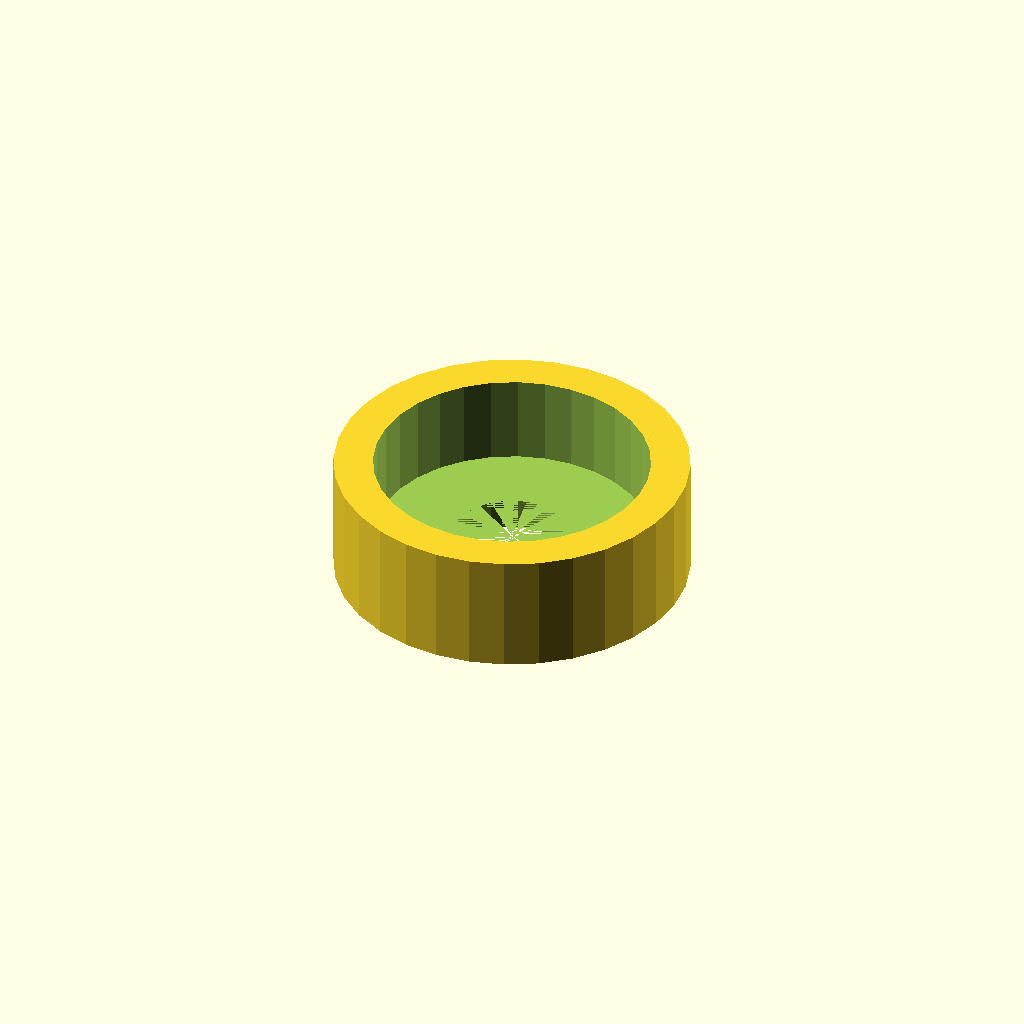
Cell 1 — every parameter at its default value.
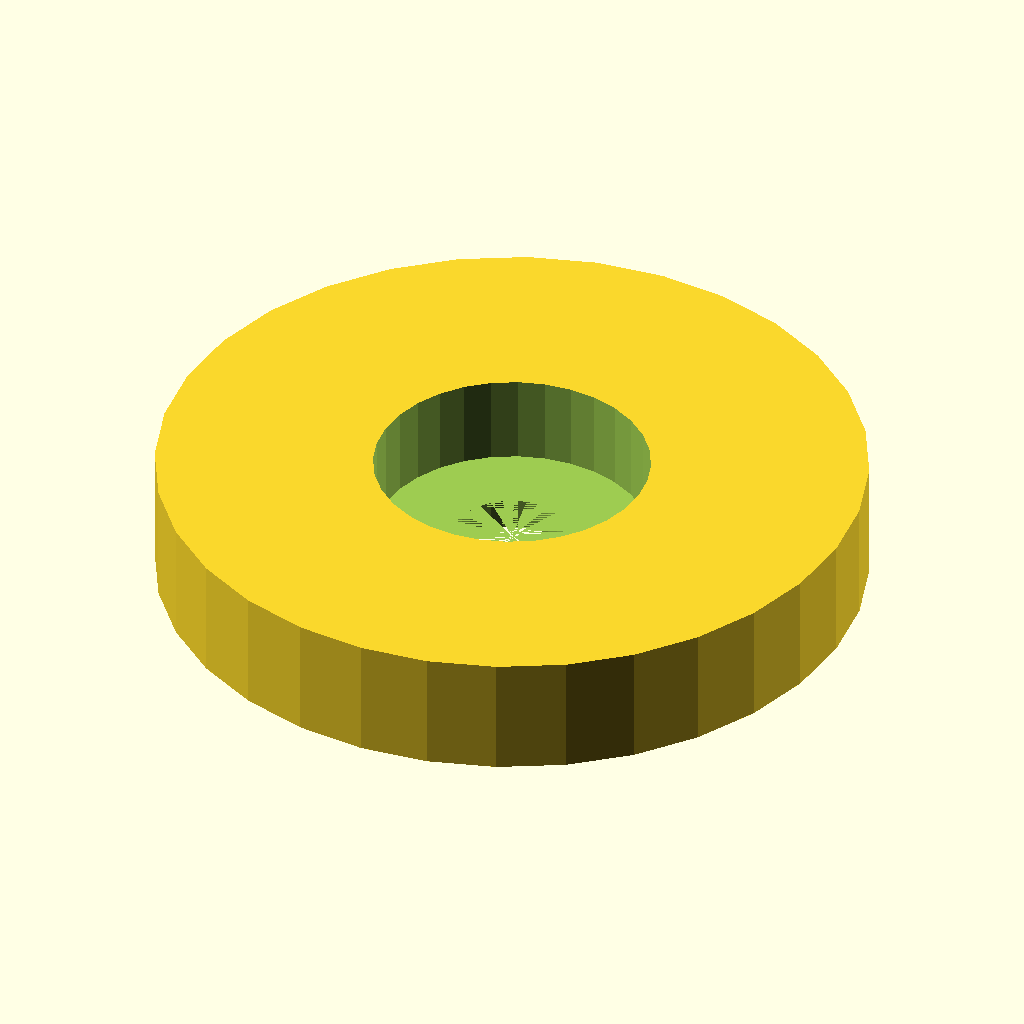
Cell 2 — case_d set to 90.2, the other parameters unchanged.
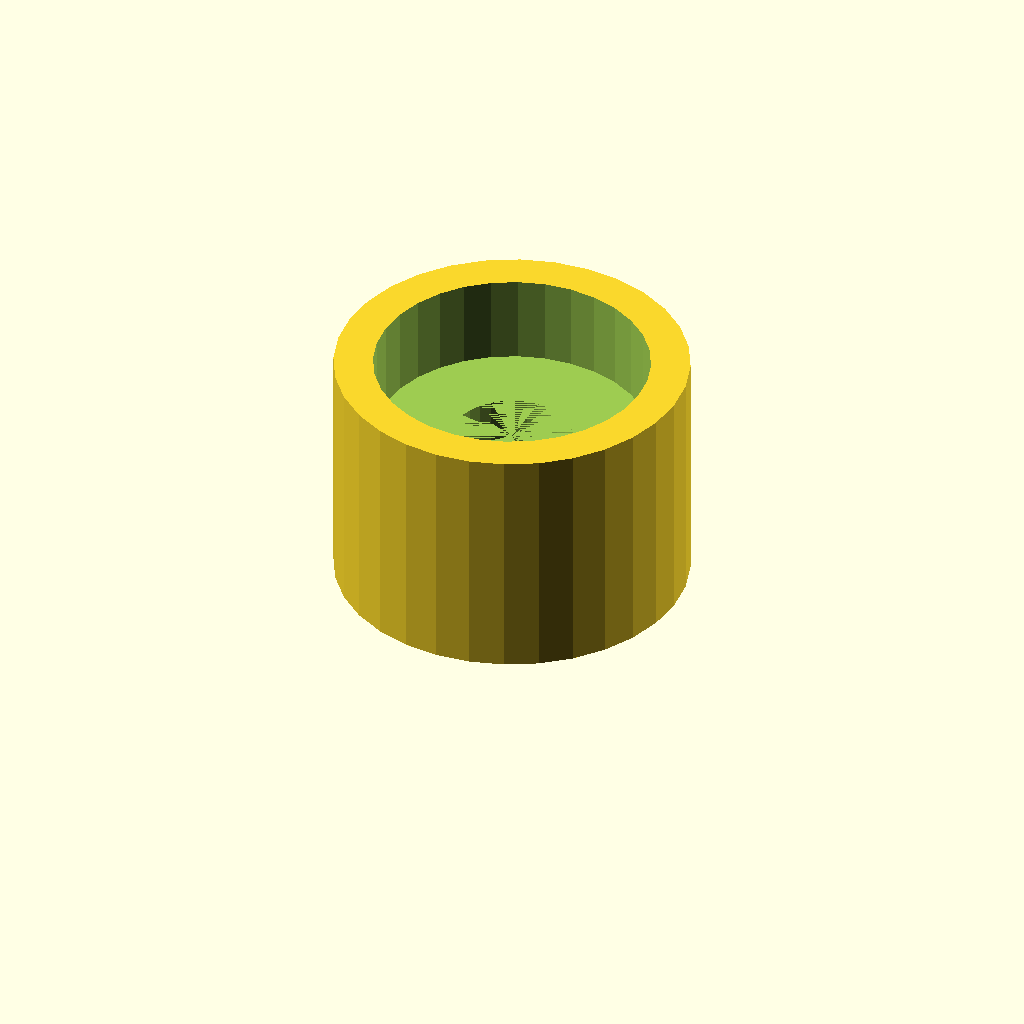
Cell 3: case_h = 30.8 (everything else at default).
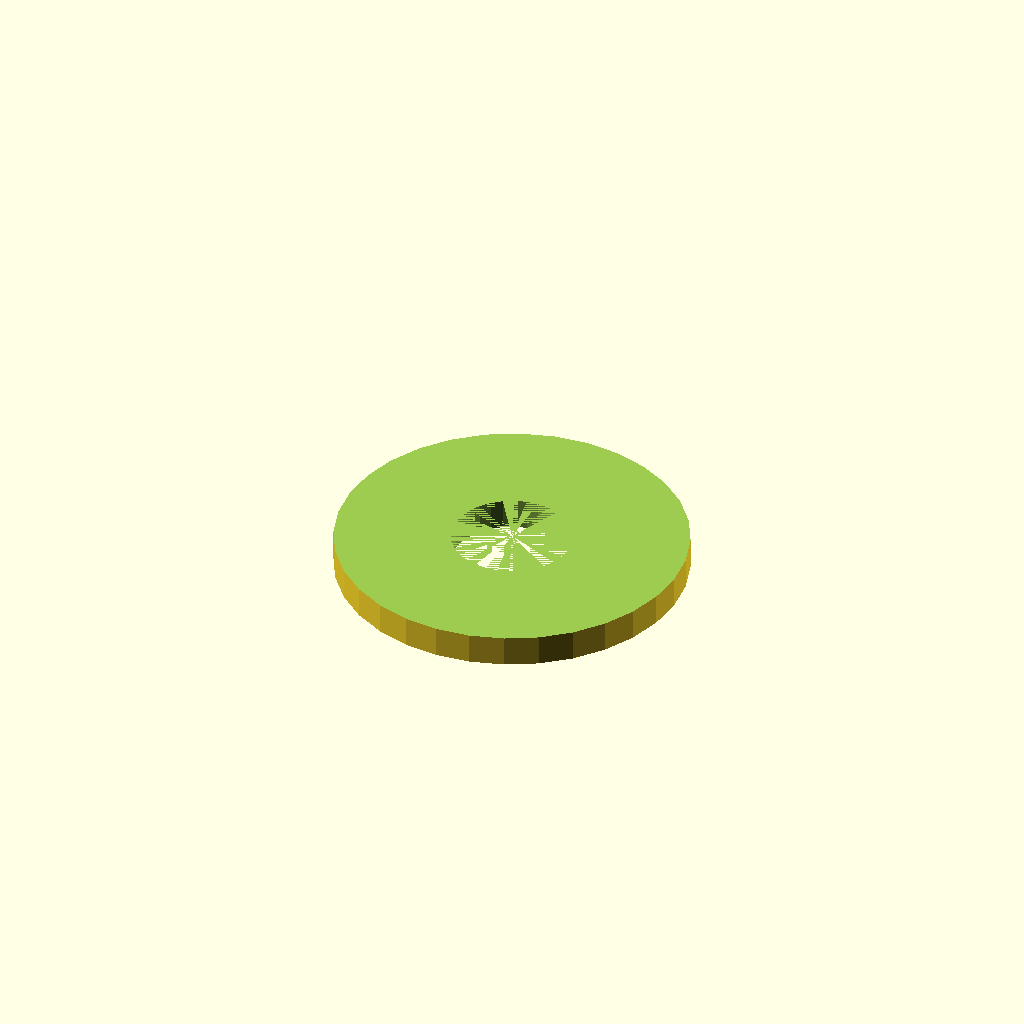
Cell 4 — bearing_seat set to 70.2, the other parameters unchanged.
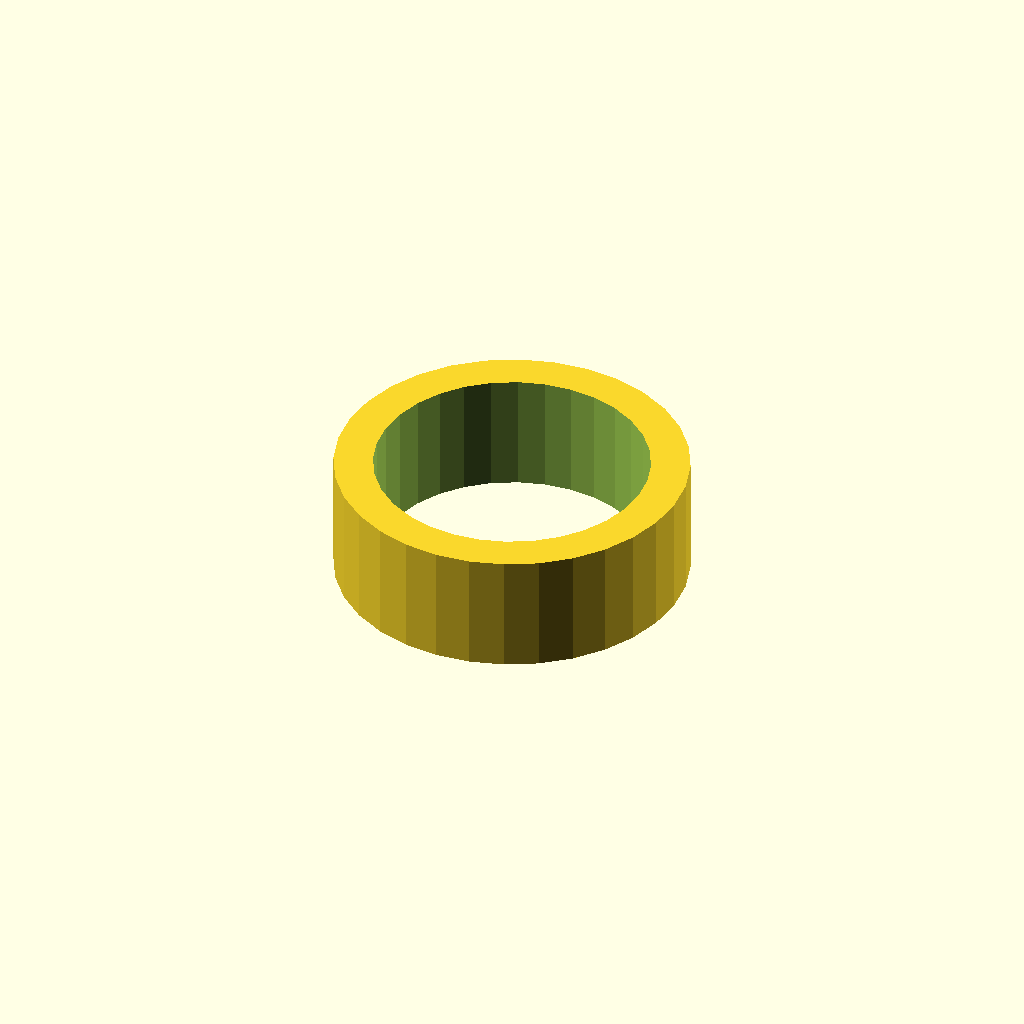
Cell 5: the same model with seat_h = 22.8.
All cells are drawn from one camera (rotation 55°, 0°, 25°, orthographic, colour scheme Cornfield), so only the parameter changes between them.
Source of the model, optional_data/gen2/bearings/part_0067.scad:
$fn = 32;

// ----------------------------------------------------------------------
// Bearing housing: seat for 6202 (35 x 11 mm), 45.1 mm body
// ----------------------------------------------------------------------

// --- parameters (mm) ---
case_d = 45.1;            // housing outside diameter
case_h = 15.4;            // overall housing height
rim_t = 5;                // wall thickness
bearing_seat = 35.1;      // 6202 seat, 0.1 mm clearance
seat_h = 11.4;            // pocket depth
shoulder = 4;             // shoulder under the bearing
pass_d = 15.5;            // shaft passage

module body() {
  cylinder(h = case_h, d = case_d);
}

difference() {
  union() {
    body();
  }
  translate([0, 0, case_h - seat_h]) cylinder(h = seat_h + 1, d = bearing_seat);
  translate([0, 0, -1]) cylinder(h = case_h - seat_h + 1, d = pass_d);
}
Parameter table extracted from the source (name, type, default, range or options):
case_d: number, default 45.1
case_h: number, default 15.4
rim_t: number, default 5
bearing_seat: number, default 35.1
seat_h: number, default 11.4
shoulder: number, default 4
pass_d: number, default 15.5
